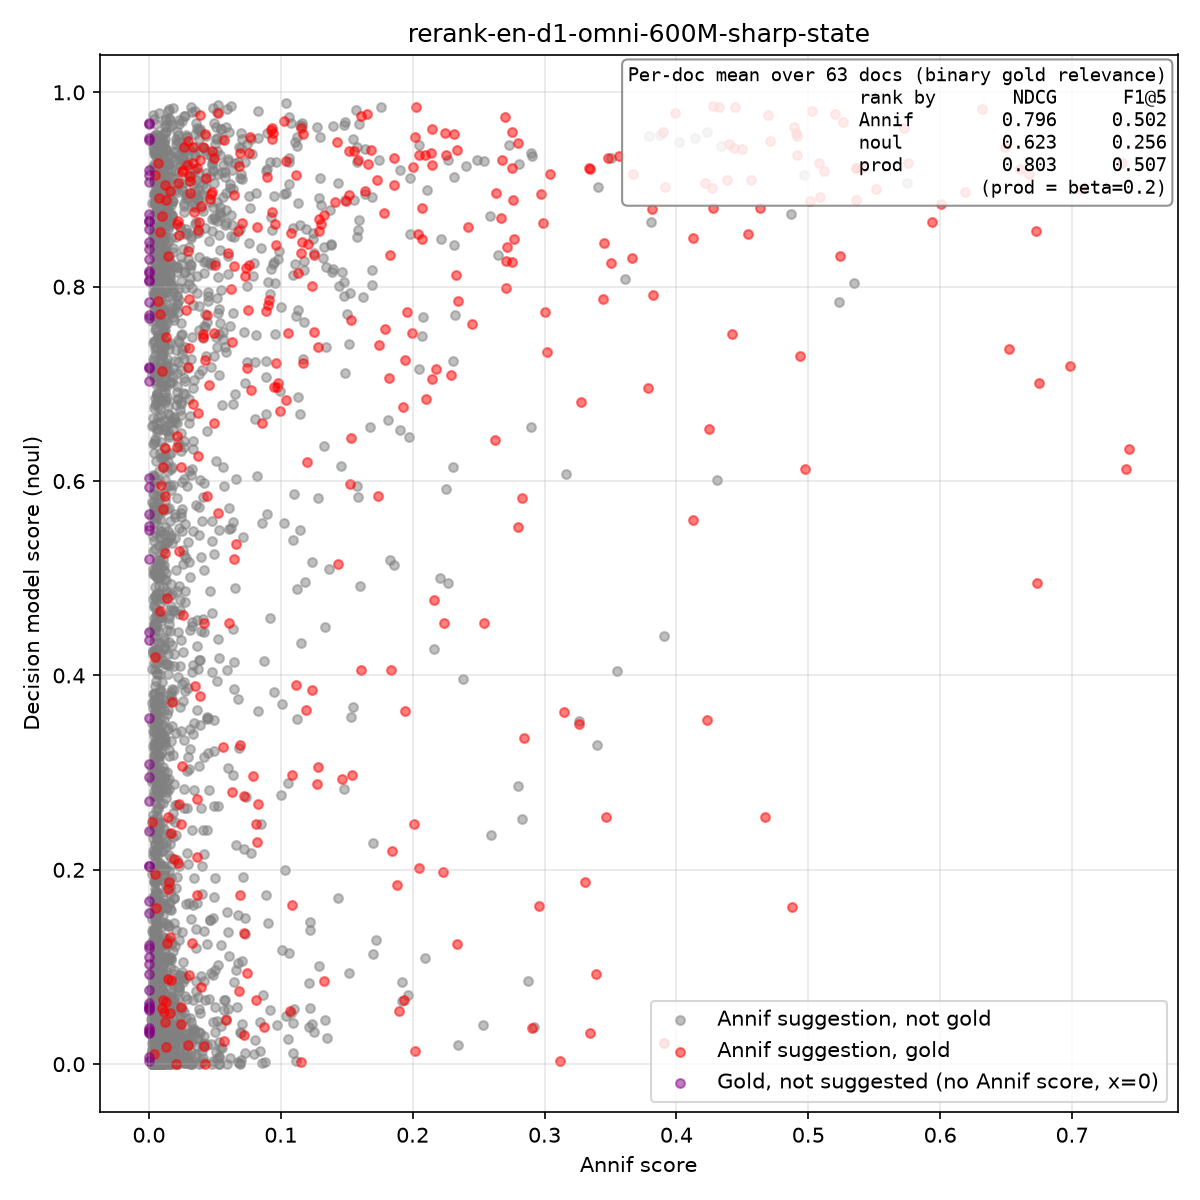

The table this chart was drawn from, first rows:
isbn, lang, yso_uri, label, source, annif_score, annif_rank, noul_score, in_gold, instruction, model
9789510455197, en, http://www.yso.fi/onto/yso/p1644, musicians, annif, 0.4434, 0, 0.9432, true, Is 'musicians' a central subject of this…, d1-omni-600M
9789510455197, en, http://www.yso.fi/onto/yso/p5072, ensembles (groups), annif, 0.4127, 1, 0.5601, true, Is 'ensembles (groups)' a central subjec…, d1-omni-600M
9789510455197, en, http://www.yso.fi/onto/yso/p15521, heavy metal, annif, 0.2751, 2, 0.9592, true, Is 'heavy metal' a central subject of th…, d1-omni-600M
9789510455197, en, http://www.yso.fi/onto/yso/p8343, know-how, annif, 0.1484, 3, 0.7116, false, Is 'know-how' a central subject of this …, d1-omni-600M
9789510455197, en, http://www.yso.fi/onto/yso/p26907, death metal, annif, 0.1204, 4, 0.8438, true, Is 'death metal' a central subject of th…, d1-omni-600M
9789510455197, en, http://www.yso.fi/onto/yso/p11597, biographies, annif, 0.1062, 5, 0.9751, false, Is 'biographies' a central subject of th…, d1-omni-600M
9789510455197, en, http://www.yso.fi/onto/yso/p1808, music, annif, 0.0584, 6, 0.9641, false, Is 'music' a central subject of this doc…, d1-omni-600M
9789510455197, en, http://www.yso.fi/onto/yso/p1235, films, annif, 0.0529, 7, 5.812803938862604e-05, false, Is 'films' a central subject of this doc…, d1-omni-600M
9789510455197, en, http://www.yso.fi/onto/yso/p12480, guitarists, annif, 0.0368, 8, 0.8899, false, Is 'guitarists' a central subject of thi…, d1-omni-600M
9789510455197, en, http://www.yso.fi/onto/yso/p5619, attitudes, annif, 0.0321, 9, 0.8223, false, Is 'attitudes' a central subject of this…, d1-omni-600M
9789510455197, en, http://www.yso.fi/onto/yso/p2667, guitar, annif, 0.0286, 10, 0.9542, false, Is 'guitar' a central subject of this do…, d1-omni-600M
9789510455197, en, http://www.yso.fi/onto/yso/p105078, United States, annif, 0.0284, 11, 0.08883, false, Is 'United States' a central subject of …, d1-omni-600M
9789510455197, en, http://www.yso.fi/onto/yso/p2718, biographical history, annif, 0.0273, 12, 0.9381, false, Is 'biographical history' a central subj…, d1-omni-600M
9789510455197, en, http://www.yso.fi/onto/yso/p10953, electric guitar, annif, 0.0257, 13, 0.9418, false, Is 'electric guitar' a central subject o…, d1-omni-600M
9789510455197, en, http://www.yso.fi/onto/yso/p1882, rock music, annif, 0.0251, 14, 0.9703, false, Is 'rock music' a central subject of thi…, d1-omni-600M
9789510455197, en, http://www.yso.fi/onto/yso/p626, death, annif, 0.0226, 15, 0.02536, false, Is 'death' a central subject of this doc…, d1-omni-600M
9789510455197, en, http://www.yso.fi/onto/yso/p20683, vintage cars, annif, 0.021, 16, 0.6913, false, Is 'vintage cars' a central subject of t…, d1-omni-600M
9789510455197, en, http://www.yso.fi/onto/yso/p1778, histories (literary works), annif, 0.0188, 17, 0.01716, false, Is 'histories (literary works)' a centra…, d1-omni-600M
9789510455197, en, http://www.yso.fi/onto/yso/p8969, ghostwriters, annif, 0.0186, 18, 0.9838, false, Is 'ghostwriters' a central subject of t…, d1-omni-600M
9789510455197, en, http://www.yso.fi/onto/yso/p8823, producers, annif, 0.0186, 19, 0.004352, false, Is 'producers' a central subject of this…, d1-omni-600M
9789510455197, en, http://www.yso.fi/onto/yso/p17758, tours, annif, 0.018, 20, 0.002761, false, Is 'tours' a central subject of this doc…, d1-omni-600M
9789510455197, en, http://www.yso.fi/onto/yso/p3484, hate, annif, 0.0173, 21, 0.1244, false, Is 'hate' a central subject of this docu…, d1-omni-600M
9789510455197, en, http://www.yso.fi/onto/yso/p2352, singers, annif, 0.0158, 22, 0.9715, false, Is 'singers' a central subject of this d…, d1-omni-600M
9789510455197, en, http://www.yso.fi/onto/yso/p24639, stories, annif, 0.0142, 23, 0.8185, false, Is 'stories' a central subject of this d…, d1-omni-600M
9789510455197, en, http://www.yso.fi/onto/yso/p29778, hard rock, annif, 0.0133, 24, 0.9588, false, Is 'hard rock' a central subject of this…, d1-omni-600M
9789510455197, en, http://www.yso.fi/onto/yso/p29762, punk rock, annif, 0.0124, 25, 0.9715, false, Is 'punk rock' a central subject of this…, d1-omni-600M
9789510455197, en, http://www.yso.fi/onto/yso/p2969, pop music, annif, 0.0116, 26, 0.4117, false, Is 'pop music' a central subject of this…, d1-omni-600M
9789510455197, en, http://www.yso.fi/onto/yso/p8351, sound recording industry, annif, 0.0109, 27, 0.123, false, Is 'sound recording industry' a central …, d1-omni-600M
9789510455197, en, http://www.yso.fi/onto/yso/p8350, record companies, annif, 0.0102, 28, 0.000612, false, Is 'record companies' a central subject …, d1-omni-600M
9789510455197, en, http://www.yso.fi/onto/yso/p1780, history, annif, 0.0095, 29, 0.07779, false, Is 'history' a central subject of this d…, d1-omni-600M
9789510455197, en, http://www.yso.fi/onto/yso/p24765, gigs (music), annif, 0.0088, 30, 0.877, false, Is 'gigs (music)' a central subject of t…, d1-omni-600M
9789510455197, en, http://www.yso.fi/onto/yso/p7008, hitchhiking, annif, 0.0083, 31, 0.6606, false, Is 'hitchhiking' a central subject of th…, d1-omni-600M
9789510455197, en, http://www.yso.fi/onto/yso/p17963, grief, annif, 0.0079, 32, 0.02308, false, Is 'grief' a central subject of this doc…, d1-omni-600M
9789510455197, en, http://www.yso.fi/onto/yso/p118220, Bodom, annif, 0.0079, 33, 0.9318, false, Is 'Bodom' a central subject of this doc…, d1-omni-600M
9789510455197, en, http://www.yso.fi/onto/yso/p8286, grief work, annif, 0.0071, 34, 0.05398, false, Is 'grief work' a central subject of thi…, d1-omni-600M
9789510455197, en, http://www.yso.fi/onto/yso/p12376, folk (pop music), annif, 0.0069, 35, 0.2261, false, Is 'folk (pop music)' a central subject …, d1-omni-600M
9789510455197, en, http://www.yso.fi/onto/yso/p12375, soul music, annif, 0.0064, 36, 0.05247, false, Is 'soul music' a central subject of thi…, d1-omni-600M
9789510455197, en, http://www.yso.fi/onto/yso/p21503, indie rock, annif, 0.006, 37, 0.1985, false, Is 'indie rock' a central subject of thi…, d1-omni-600M
9789510455197, en, http://www.yso.fi/onto/yso/p3064, popular music, annif, 0.0057, 38, 0.8173, false, Is 'popular music' a central subject of …, d1-omni-600M
9789510455197, en, http://www.yso.fi/onto/yso/p5538, music life, annif, 0.0056, 39, 0.9361, false, Is 'music life' a central subject of thi…, d1-omni-600M
9789510455197, en, http://www.yso.fi/onto/yso/p14669, music industry, annif, 0.0056, 40, 0.009685, false, Is 'music industry' a central subject of…, d1-omni-600M
9789510455197, en, http://www.yso.fi/onto/yso/p6936, human relations, annif, 0.0055, 41, 0.3301, false, Is 'human relations' a central subject o…, d1-omni-600M
9789510455197, en, http://www.yso.fi/onto/yso/p12687, audio recordings, annif, 0.0054, 42, 0.03155, false, Is 'audio recordings' a central subject …, d1-omni-600M
9789510455197, en, http://www.yso.fi/onto/yso/p104990, United Kingdom, annif, 0.0052, 43, 0.05071, false, Is 'United Kingdom' a central subject of…, d1-omni-600M
9789510455197, en, http://www.yso.fi/onto/yso/p26264, swastika, annif, 0.0051, 44, 0.01215, false, Is 'swastika' a central subject of this …, d1-omni-600M
9789510455197, en, http://www.yso.fi/onto/yso/p10700, professionals, annif, 0.0051, 45, 0.5702, false, Is 'professionals' a central subject of …, d1-omni-600M
9789510455197, en, http://www.yso.fi/onto/yso/p29890, doo wop, annif, 0.0051, 46, 0.2613, false, Is 'doo wop' a central subject of this d…, d1-omni-600M
9789510455197, en, http://www.yso.fi/onto/yso/p5328, actors (stage artists), annif, 0.0047, 47, 0.01034, false, Is 'actors (stage artists)' a central su…, d1-omni-600M
9789510455197, en, http://www.yso.fi/onto/yso/p1223, cars, annif, 0.0047, 48, 0.2702, false, Is 'cars' a central subject of this docu…, d1-omni-600M
9789510455197, en, http://www.yso.fi/onto/yso/p409, kins, annif, 0.0044, 49, 0.02475, false, Is 'kins' a central subject of this docu…, d1-omni-600M
9789511387824, en, http://www.yso.fi/onto/yso/p8856, Finnish language, annif, 0.6607, 0, 0.9211, true, Is 'Finnish language' a central subject …, d1-omni-600M
9789511387824, en, http://www.yso.fi/onto/yso/p3180, Finns, annif, 0.0544, 1, 0.7966, false, Is 'Finns' a central subject of this doc…, d1-omni-600M
9789511387824, en, http://www.yso.fi/onto/yso/p38117, language teaching, annif, 0.053, 2, 0.4178, false, Is 'language teaching' a central subject…, d1-omni-600M
9789511387824, en, http://www.yso.fi/onto/yso/p2573, English language, annif, 0.0517, 3, 0.005089, false, Is 'English language' a central subject …, d1-omni-600M
9789511387824, en, http://www.yso.fi/onto/yso/p36, communication, annif, 0.0381, 4, 0.7557, false, Is 'communication' a central subject of …, d1-omni-600M
9789511387824, en, http://www.yso.fi/onto/yso/p24613, Finnish as a second language, annif, 0.0344, 5, 0.7041, false, Is 'Finnish as a second language' a cent…, d1-omni-600M
9789511387824, en, http://www.yso.fi/onto/yso/p26412, training, annif, 0.0333, 6, 0.5491, false, Is 'training' a central subject of this …, d1-omni-600M
9789511387824, en, http://www.yso.fi/onto/yso/p11406, reading, annif, 0.0328, 7, 0.4032, false, Is 'reading' a central subject of this d…, d1-omni-600M
9789511387824, en, http://www.yso.fi/onto/yso/p1235, films, annif, 0.0301, 8, 0.9089, false, Is 'films' a central subject of this doc…, d1-omni-600M
9789511387824, en, http://www.yso.fi/onto/yso/p556, language and languages, annif, 0.0252, 9, 0.8991, false, Is 'language and languages' a central su…, d1-omni-600M
... 3,148 more rows
